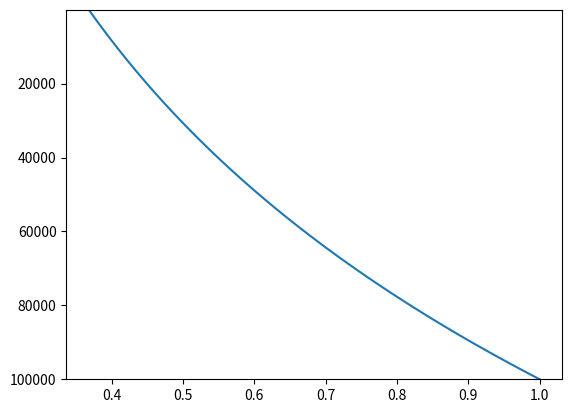
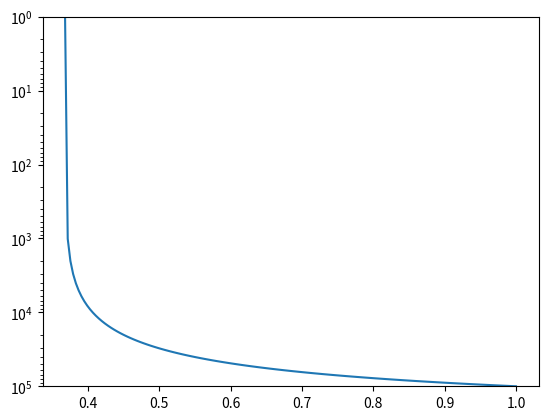

Write Python code to recreate these figures, in order.
import numpy as np
import matplotlib
matplotlib.use('Agg')
import matplotlib.pyplot as plt

y = np.linspace(1000e2, 1, 100)
x = np.exp(-np.linspace(0, 1, y.size))

for yscale in ('linear', 'log'):
    fig, ax = plt.subplots()
    ax.plot(x, y)
    ax.set_yscale(yscale)
    ax.set_ylim(y.max(), y.min())
    bottom, top = ax.get_ylim()
    print(f"yscale={yscale}, ylim=({bottom}, {top})")
